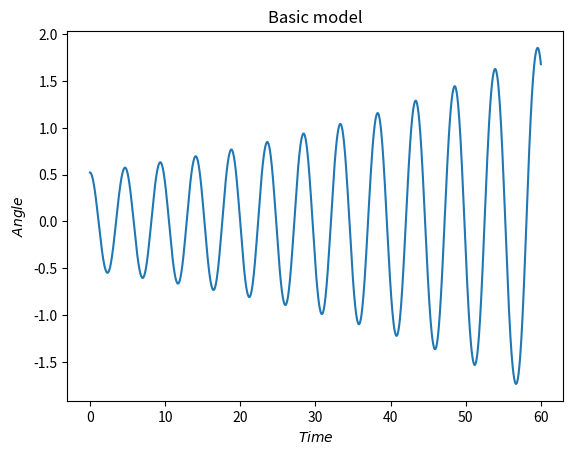

Source code (Python):
import numpy as np
from matplotlib import pyplot as plt
import scipy
import scipy.constants
#import os
# os.chdir("D:/Documents/4th year modules/Project/Test files") # working dir for files

""" ===== To do list ====

find and test rk4 solver


"""

"""============================= Calculations =============================="""

def length(x, dx, L):
    # picks whether the kiiker is standing or crouching 
    if abs(dx) <= 0.1:  # speed is (near) zero
        'crouch stance'
        L = L
    if abs(x) <= 0.1:  # angle is (near) zero'
        'stand stance'
        L = L + 0.5
    return L








"Need an x(t) relation"
def energy(L):
    
    X = np.linspace(0,2*np.pi, 1000)
    for i in range(len(L)):
        E = lambda x: 1/2 * L[i]**2 * dx**2 + (scipy.constants.g)* L[i]* (1 - np.cos(x))
        """
        Need to workout dx/dt
        need a relation between x and t
        """
        plt.plot(X,E(X), label=('Energy for a fixed length '+ str(L[i])).format(i=i))
    

    plt.xlabel("$Angle$")
    plt.ylabel("$Energy$")
    plt.title("Energy for fixed lengths")
    plt.legend()
    plt.show()
    return()
    

#L = np.array([4,5,6,7,8])
#energy(L)
    
"""============================ Test funcitons ============================="""

"""============================ Plot template =============================="""

"""
    con3 = pyplot.figure(figsize = (12, 4)) # subplots
    
    y1rk3 = con3.add_subplot(131) 
    y1rk3.plot(X,Y,'kx',label="First equation") 
    
    y1exact = con3.add_subplot(131)
    y1exact.plot(X,Y,'r-',label="Second equation (on same graph)")
    
    pyplot.xlabel("$x$")
    pyplot.ylabel("$y$")
    pyplot.title("Title")
    pyplot.legend()
    
    
    # 2nd subplot
    
    y2rk3 = con3.add_subplot(132)
    y2rk3.plot(X,Y[1,:],'kx',label="First equation")
    
    y2exact = con3.add_subplot(132)
    y2exact.plot(X,y2(X),'r-',label="Second equation (on same graph)")
          
    pyplot.xlabel("$x$")
    pyplot.ylabel("$y$")
    pyplot.title("Title")
    pyplot.legend()
"""
    
"""============================== RK4 Solver ==============================="""
    # (convert second order in to first order using change of var)
    # y'' = u' y' = u
    # [redacted]
    # https://stackoverflow.com/questions/52334558/runge-kutta-4th-order-method-to-solve-second-order-odes
    # https://smath.com/wiki/GetFile.aspx?File=Examples/RK4-2ndOrderODE.pdf

def dzdt(t, z , x, l): 
    # z' = -g/l * sin(x)
    # x' = z
    return (-(scipy.constants.g)/l) * np.sin(x)
  
# Finds value of y for a given x using step size h 
# and initial value y0 at x0.


def rk4(x0, z0, fn, t, n, L): 
    """
    x0 - intial value of x
    z0 - intial value of z (x')
    fn - callable function for dz/dt
    t  - total time
    n  - number of steps in a second
    L  - crouching height
    """
    num = t*n
    h = 1/n
    X = [x0]
    T = [0]
    Z = [z0]
    
    IntialLength = L
    l = IntialLength
    # Iterate for number of iterations 
    for i in range(num): 
        "Apply Runge Kutta Formulas to find next value"
        
        m1 = h * Z[i]
        k1 = h * fn(T[i], Z[i], X[i], l) 
        
        m2 = h * (Z[i] + 0.5 * k1)
        k2 = h * fn( T[i]+0.5*h , Z[i]+0.5*k1 , X[i]+0.5*m1, l) 
        
        m3 = h * (Z[i] + 0.5 * k2)
        k3 = h * fn( T[i]+0.5*h , Z[i]+0.5*k2 , X[i]+0.5*m2, l) 
        
        m4 = h * (Z[i] + k3)
        k4 = h * fn( T[i]+h, Z[i]+k3 , X[i]+m3, l) 
  
        'update points'
        # Update next value of x 
        newx = X[i] + (1/6)*(m1 + 2 * m2 + 2 * m3 + m4) 
        X = np.append(X,newx)
        
        # Update next value of z 
        newz = Z[i] + (1/6)*(k1 + 2 * k2 + 2 * k3 + k4)
        Z = np.append(Z,newz)
        
        # Update next value of t 
        newt = T[i] + h
        T = np.append(T,newt)
        
        if abs(newz) < 0.1 or abs(newx) < 0.1:
            l = length(newx, newz, IntialLength)        
        #if abs(newx) < 0.1:
           # l = length(newx, newz, IntialLength)
        
    return T, X, Z



def output(L):
    T, X, Z = rk4(np.pi/6, 0, dzdt, 60, 20, L)
    plt.plot(T,X)
    
    plt.xlabel("$Time$")
    plt.ylabel("$Angle$")
    plt.title("Basic model")
    #plt.legend()
    plt.show()

output(5)
#t0 = 0
#x0 = np.pi/6